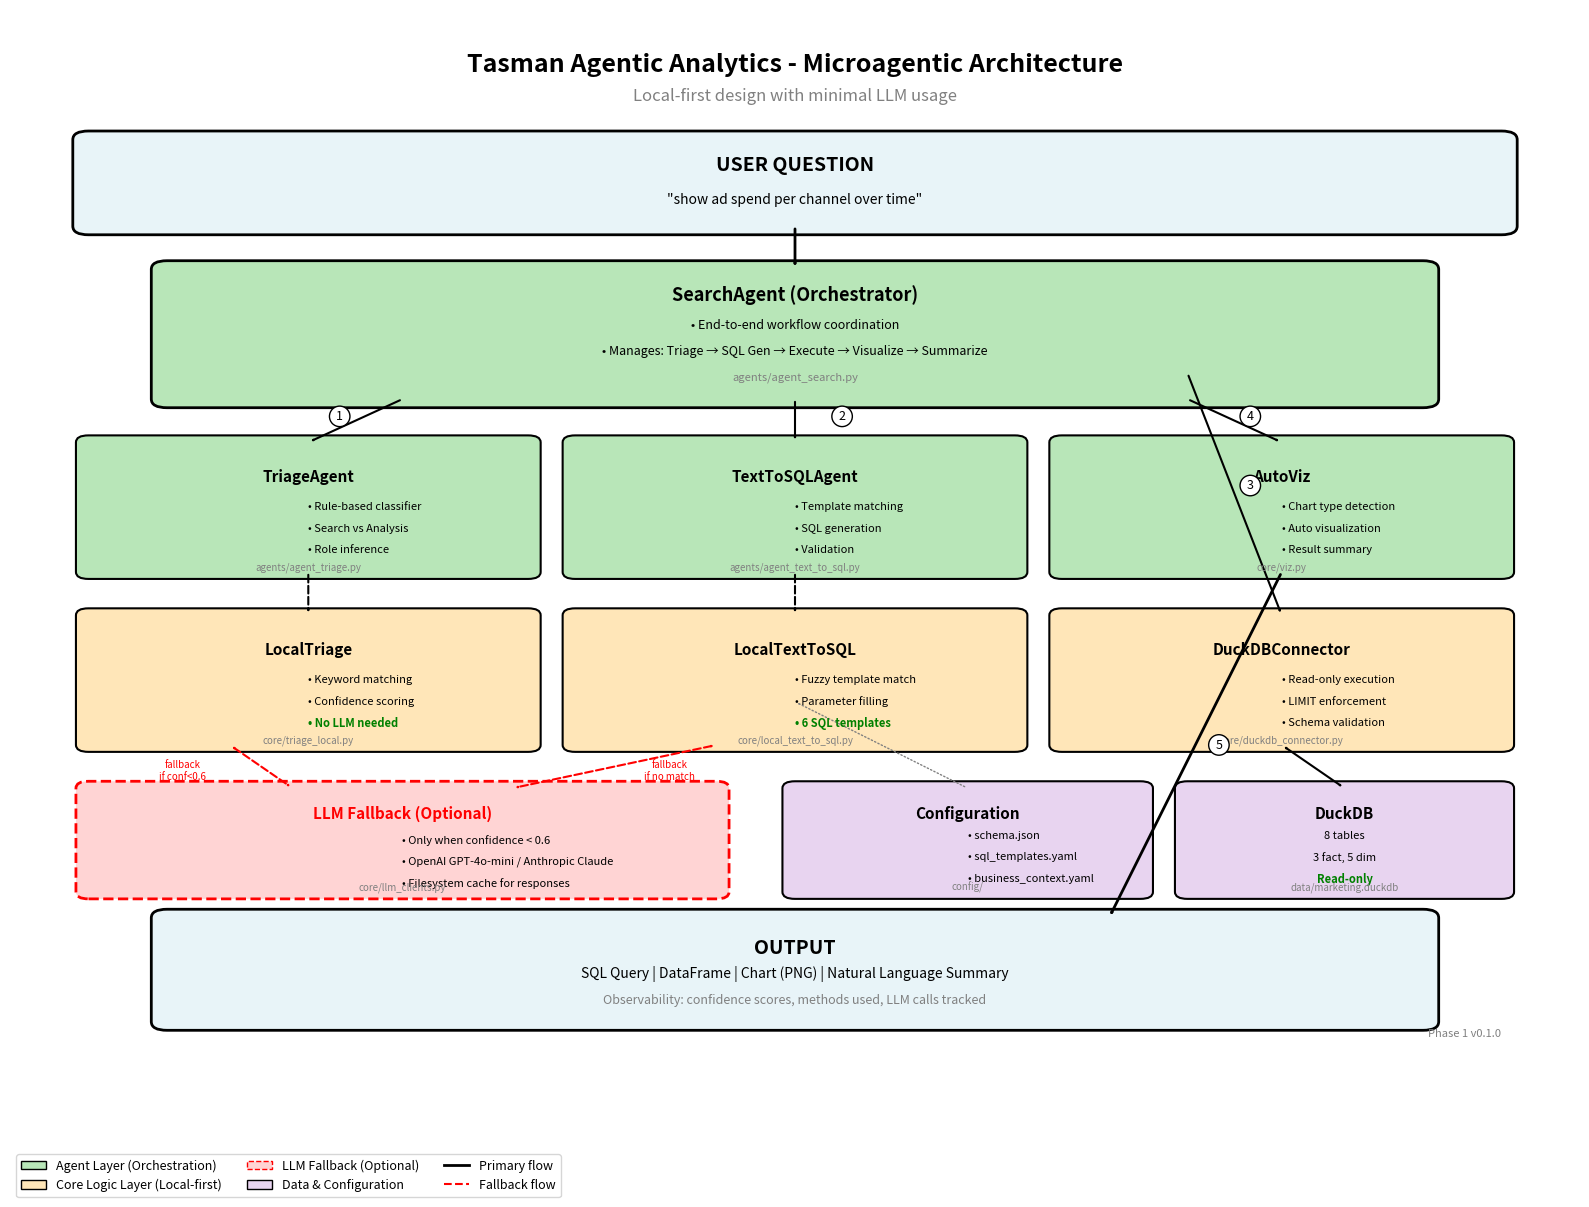

Generate this figure with matplotlib: (Note: this script raises an exception after producing the figure.)
"""Generate architecture diagram for the microagentic analytics system."""

import matplotlib.pyplot as plt
import matplotlib.patches as mpatches
from matplotlib.patches import FancyBboxPatch, FancyArrowPatch
import matplotlib.lines as mlines

# Create figure
fig, ax = plt.subplots(1, 1, figsize=(16, 12))
ax.set_xlim(0, 10)
ax.set_ylim(0, 12)
ax.axis('off')

# Color scheme
COLOR_USER = '#E8F4F8'
COLOR_AGENT = '#B8E6B8'
COLOR_CORE = '#FFE6B8'
COLOR_DATA = '#E8D4F0'
COLOR_EXTERNAL = '#FFD4D4'

# Title
ax.text(5, 11.5, 'Tasman Agentic Analytics - Microagentic Architecture',
        ha='center', va='top', fontsize=18, fontweight='bold')
ax.text(5, 11.1, 'Local-first design with minimal LLM usage',
        ha='center', va='top', fontsize=12, style='italic', color='gray')

# ==================== USER LAYER ====================
user_box = FancyBboxPatch((0.5, 9.5), 9, 1, boxstyle="round,pad=0.1",
                          edgecolor='black', facecolor=COLOR_USER, linewidth=2)
ax.add_patch(user_box)
ax.text(5, 10.2, 'USER QUESTION', ha='center', va='center', fontsize=14, fontweight='bold')
ax.text(5, 9.8, '"show ad spend per channel over time"', ha='center', va='center',
        fontsize=10, style='italic')

# ==================== SEARCH AGENT (Orchestrator) ====================
search_agent_box = FancyBboxPatch((1, 7.5), 8, 1.5, boxstyle="round,pad=0.1",
                                  edgecolor='black', facecolor=COLOR_AGENT, linewidth=2)
ax.add_patch(search_agent_box)
ax.text(5, 8.7, 'SearchAgent (Orchestrator)', ha='center', va='center',
        fontsize=13, fontweight='bold')
ax.text(5, 8.35, '• End-to-end workflow coordination', ha='center', va='center', fontsize=9)
ax.text(5, 8.05, '• Manages: Triage → SQL Gen → Execute → Visualize → Summarize',
        ha='center', va='center', fontsize=9)
ax.text(5, 7.75, 'agents/agent_search.py', ha='center', va='center',
        fontsize=8, style='italic', color='gray')

# Arrow from user to SearchAgent
arrow1 = FancyArrowPatch((5, 9.5), (5, 9.0), arrowstyle='->', lw=2, color='black')
ax.add_patch(arrow1)

# ==================== AGENT LAYER ====================
# TriageAgent
triage_box = FancyBboxPatch((0.5, 5.5), 2.8, 1.5, boxstyle="round,pad=0.08",
                            edgecolor='black', facecolor=COLOR_AGENT, linewidth=1.5)
ax.add_patch(triage_box)
ax.text(1.9, 6.6, 'TriageAgent', ha='center', va='center', fontsize=11, fontweight='bold')
ax.text(1.9, 6.25, '• Rule-based classifier', ha='left', va='center', fontsize=8, transform=ax.transData)
ax.text(1.9, 6.0, '• Search vs Analysis', ha='left', va='center', fontsize=8)
ax.text(1.9, 5.75, '• Role inference', ha='left', va='center', fontsize=8)
ax.text(1.9, 5.55, 'agents/agent_triage.py', ha='center', va='center',
        fontsize=7, style='italic', color='gray')

# TextToSQLAgent
sql_box = FancyBboxPatch((3.6, 5.5), 2.8, 1.5, boxstyle="round,pad=0.08",
                         edgecolor='black', facecolor=COLOR_AGENT, linewidth=1.5)
ax.add_patch(sql_box)
ax.text(5.0, 6.6, 'TextToSQLAgent', ha='center', va='center', fontsize=11, fontweight='bold')
ax.text(5.0, 6.25, '• Template matching', ha='left', va='center', fontsize=8)
ax.text(5.0, 6.0, '• SQL generation', ha='left', va='center', fontsize=8)
ax.text(5.0, 5.75, '• Validation', ha='left', va='center', fontsize=8)
ax.text(5.0, 5.55, 'agents/agent_text_to_sql.py', ha='center', va='center',
        fontsize=7, style='italic', color='gray')

# VizAgent (embedded in SearchAgent)
viz_box = FancyBboxPatch((6.7, 5.5), 2.8, 1.5, boxstyle="round,pad=0.08",
                         edgecolor='black', facecolor=COLOR_AGENT, linewidth=1.5)
ax.add_patch(viz_box)
ax.text(8.1, 6.6, 'AutoViz', ha='center', va='center', fontsize=11, fontweight='bold')
ax.text(8.1, 6.25, '• Chart type detection', ha='left', va='center', fontsize=8)
ax.text(8.1, 6.0, '• Auto visualization', ha='left', va='center', fontsize=8)
ax.text(8.1, 5.75, '• Result summary', ha='left', va='center', fontsize=8)
ax.text(8.1, 5.55, 'core/viz.py', ha='center', va='center',
        fontsize=7, style='italic', color='gray')

# Arrows from SearchAgent to sub-agents
arrow2 = FancyArrowPatch((2.5, 7.5), (1.9, 7.0), arrowstyle='->', lw=1.5, color='black')
ax.add_patch(arrow2)
ax.text(2.1, 7.3, '1', ha='center', va='center', fontsize=9,
        bbox=dict(boxstyle='circle', facecolor='white', edgecolor='black'))

arrow3 = FancyArrowPatch((5, 7.5), (5, 7.0), arrowstyle='->', lw=1.5, color='black')
ax.add_patch(arrow3)
ax.text(5.3, 7.3, '2', ha='center', va='center', fontsize=9,
        bbox=dict(boxstyle='circle', facecolor='white', edgecolor='black'))

arrow4 = FancyArrowPatch((7.5, 7.5), (8.1, 7.0), arrowstyle='->', lw=1.5, color='black')
ax.add_patch(arrow4)
ax.text(7.9, 7.3, '4', ha='center', va='center', fontsize=9,
        bbox=dict(boxstyle='circle', facecolor='white', edgecolor='black'))

# ==================== CORE LOGIC LAYER ====================
# LocalTriage
local_triage_box = FancyBboxPatch((0.5, 3.5), 2.8, 1.5, boxstyle="round,pad=0.08",
                                  edgecolor='black', facecolor=COLOR_CORE, linewidth=1.5)
ax.add_patch(local_triage_box)
ax.text(1.9, 4.6, 'LocalTriage', ha='center', va='center', fontsize=11, fontweight='bold')
ax.text(1.9, 4.25, '• Keyword matching', ha='left', va='center', fontsize=8)
ax.text(1.9, 4.0, '• Confidence scoring', ha='left', va='center', fontsize=8)
ax.text(1.9, 3.75, '• No LLM needed', ha='left', va='center', fontsize=8, color='green', fontweight='bold')
ax.text(1.9, 3.55, 'core/triage_local.py', ha='center', va='center',
        fontsize=7, style='italic', color='gray')

# LocalTextToSQL
local_sql_box = FancyBboxPatch((3.6, 3.5), 2.8, 1.5, boxstyle="round,pad=0.08",
                               edgecolor='black', facecolor=COLOR_CORE, linewidth=1.5)
ax.add_patch(local_sql_box)
ax.text(5.0, 4.6, 'LocalTextToSQL', ha='center', va='center', fontsize=11, fontweight='bold')
ax.text(5.0, 4.25, '• Fuzzy template match', ha='left', va='center', fontsize=8)
ax.text(5.0, 4.0, '• Parameter filling', ha='left', va='center', fontsize=8)
ax.text(5.0, 3.75, '• 6 SQL templates', ha='left', va='center', fontsize=8, color='green', fontweight='bold')
ax.text(5.0, 3.55, 'core/local_text_to_sql.py', ha='center', va='center',
        fontsize=7, style='italic', color='gray')

# DuckDBConnector
db_box = FancyBboxPatch((6.7, 3.5), 2.8, 1.5, boxstyle="round,pad=0.08",
                        edgecolor='black', facecolor=COLOR_CORE, linewidth=1.5)
ax.add_patch(db_box)
ax.text(8.1, 4.6, 'DuckDBConnector', ha='center', va='center', fontsize=11, fontweight='bold')
ax.text(8.1, 4.25, '• Read-only execution', ha='left', va='center', fontsize=8)
ax.text(8.1, 4.0, '• LIMIT enforcement', ha='left', va='center', fontsize=8)
ax.text(8.1, 3.75, '• Schema validation', ha='left', va='center', fontsize=8)
ax.text(8.1, 3.55, 'core/duckdb_connector.py', ha='center', va='center',
        fontsize=7, style='italic', color='gray')

# Arrows from agents to core logic
arrow5 = FancyArrowPatch((1.9, 5.5), (1.9, 5.0), arrowstyle='->', lw=1.5, color='black', linestyle='--')
ax.add_patch(arrow5)

arrow6 = FancyArrowPatch((5.0, 5.5), (5.0, 5.0), arrowstyle='->', lw=1.5, color='black', linestyle='--')
ax.add_patch(arrow6)

# Arrow from SearchAgent to DB (step 3)
arrow7 = FancyArrowPatch((7.5, 7.8), (8.1, 5.0), arrowstyle='->', lw=1.5, color='black')
ax.add_patch(arrow7)
ax.text(7.9, 6.5, '3', ha='center', va='center', fontsize=9,
        bbox=dict(boxstyle='circle', facecolor='white', edgecolor='black'))

# ==================== LLM FALLBACK LAYER ====================
llm_box = FancyBboxPatch((0.5, 1.8), 4, 1.2, boxstyle="round,pad=0.08",
                         edgecolor='red', facecolor=COLOR_EXTERNAL, linewidth=2, linestyle='--')
ax.add_patch(llm_box)
ax.text(2.5, 2.7, 'LLM Fallback (Optional)', ha='center', va='center',
        fontsize=11, fontweight='bold', color='red')
ax.text(2.5, 2.4, '• Only when confidence < 0.6', ha='left', va='center', fontsize=8)
ax.text(2.5, 2.15, '• OpenAI GPT-4o-mini / Anthropic Claude', ha='left', va='center', fontsize=8)
ax.text(2.5, 1.9, '• Filesystem cache for responses', ha='left', va='center', fontsize=8)
ax.text(2.5, 1.85, 'core/llm_clients.py', ha='center', va='center',
        fontsize=7, style='italic', color='gray')

# Dashed arrows to LLM (fallback paths)
arrow8 = FancyArrowPatch((1.4, 3.5), (1.8, 3.0), arrowstyle='<->', lw=1.5,
                        color='red', linestyle='--')
ax.add_patch(arrow8)
ax.text(1.1, 3.2, 'fallback\nif conf<0.6', ha='center', va='center',
        fontsize=7, color='red', style='italic')

arrow9 = FancyArrowPatch((4.5, 3.5), (3.2, 3.0), arrowstyle='<->', lw=1.5,
                        color='red', linestyle='--')
ax.add_patch(arrow9)
ax.text(4.2, 3.2, 'fallback\nif no match', ha='center', va='center',
        fontsize=7, color='red', style='italic')

# ==================== DATA LAYER ====================
# Config files
config_box = FancyBboxPatch((5.0, 1.8), 2.2, 1.2, boxstyle="round,pad=0.08",
                            edgecolor='black', facecolor=COLOR_DATA, linewidth=1.5)
ax.add_patch(config_box)
ax.text(6.1, 2.7, 'Configuration', ha='center', va='center', fontsize=11, fontweight='bold')
ax.text(6.1, 2.45, '• schema.json', ha='left', va='center', fontsize=8)
ax.text(6.1, 2.2, '• sql_templates.yaml', ha='left', va='center', fontsize=8)
ax.text(6.1, 1.95, '• business_context.yaml', ha='left', va='center', fontsize=8)
ax.text(6.1, 1.85, 'config/', ha='center', va='center',
        fontsize=7, style='italic', color='gray')

# Database
data_box = FancyBboxPatch((7.5, 1.8), 2, 1.2, boxstyle="round,pad=0.08",
                          edgecolor='black', facecolor=COLOR_DATA, linewidth=1.5)
ax.add_patch(data_box)
ax.text(8.5, 2.7, 'DuckDB', ha='center', va='center', fontsize=11, fontweight='bold')
ax.text(8.5, 2.45, '8 tables', ha='center', va='center', fontsize=8)
ax.text(8.5, 2.2, '3 fact, 5 dim', ha='center', va='center', fontsize=8)
ax.text(8.5, 1.95, 'Read-only', ha='center', va='center', fontsize=8,
        color='green', fontweight='bold')
ax.text(8.5, 1.85, 'data/marketing.duckdb', ha='center', va='center',
        fontsize=7, style='italic', color='gray')

# Arrows to data layer
arrow10 = FancyArrowPatch((5.0, 4.0), (6.1, 3.0), arrowstyle='<-', lw=1, color='gray', linestyle=':')
ax.add_patch(arrow10)

arrow11 = FancyArrowPatch((8.1, 3.5), (8.5, 3.0), arrowstyle='<->', lw=1.5, color='black')
ax.add_patch(arrow11)

# ==================== OUTPUT LAYER ====================
output_box = FancyBboxPatch((1, 0.3), 8, 1.2, boxstyle="round,pad=0.1",
                            edgecolor='black', facecolor=COLOR_USER, linewidth=2)
ax.add_patch(output_box)
ax.text(5, 1.15, 'OUTPUT', ha='center', va='center', fontsize=14, fontweight='bold')
ax.text(5, 0.85, 'SQL Query | DataFrame | Chart (PNG) | Natural Language Summary',
        ha='center', va='center', fontsize=10)
ax.text(5, 0.55, 'Observability: confidence scores, methods used, LLM calls tracked',
        ha='center', va='center', fontsize=9, style='italic', color='gray')

# Arrow to output
arrow12 = FancyArrowPatch((8.1, 5.5), (7, 1.5), arrowstyle='->', lw=2, color='black')
ax.add_patch(arrow12)
ax.text(7.7, 3.5, '5', ha='center', va='center', fontsize=9,
        bbox=dict(boxstyle='circle', facecolor='white', edgecolor='black'))

# ==================== LEGEND ====================
legend_elements = [
    mpatches.Patch(facecolor=COLOR_AGENT, edgecolor='black', label='Agent Layer (Orchestration)'),
    mpatches.Patch(facecolor=COLOR_CORE, edgecolor='black', label='Core Logic Layer (Local-first)'),
    mpatches.Patch(facecolor=COLOR_EXTERNAL, edgecolor='red', label='LLM Fallback (Optional)', linestyle='--'),
    mpatches.Patch(facecolor=COLOR_DATA, edgecolor='black', label='Data & Configuration'),
    mlines.Line2D([], [], color='black', linewidth=2, label='Primary flow'),
    mlines.Line2D([], [], color='red', linewidth=1.5, linestyle='--', label='Fallback flow'),
]

ax.legend(handles=legend_elements, loc='lower left', bbox_to_anchor=(0, -0.15),
          ncol=3, frameon=True, fontsize=9)

# Add watermark
ax.text(9.5, 0.1, 'Phase 1 v0.1.0', ha='right', va='bottom',
        fontsize=8, color='gray', style='italic')

plt.tight_layout()
plt.savefig('/Users/<user>/Documents/GitHub/tasman-marketing-agent/docs/microagentic_architecture.png',
            dpi=300, bbox_inches='tight')
print("✅ Architecture diagram saved to: docs/microagentic_architecture.png")

# Also save as PDF for high quality
plt.savefig('/Users/<user>/Documents/GitHub/tasman-marketing-agent/docs/microagentic_architecture.pdf',
            bbox_inches='tight')
print("✅ PDF version saved to: docs/microagentic_architecture.pdf")
